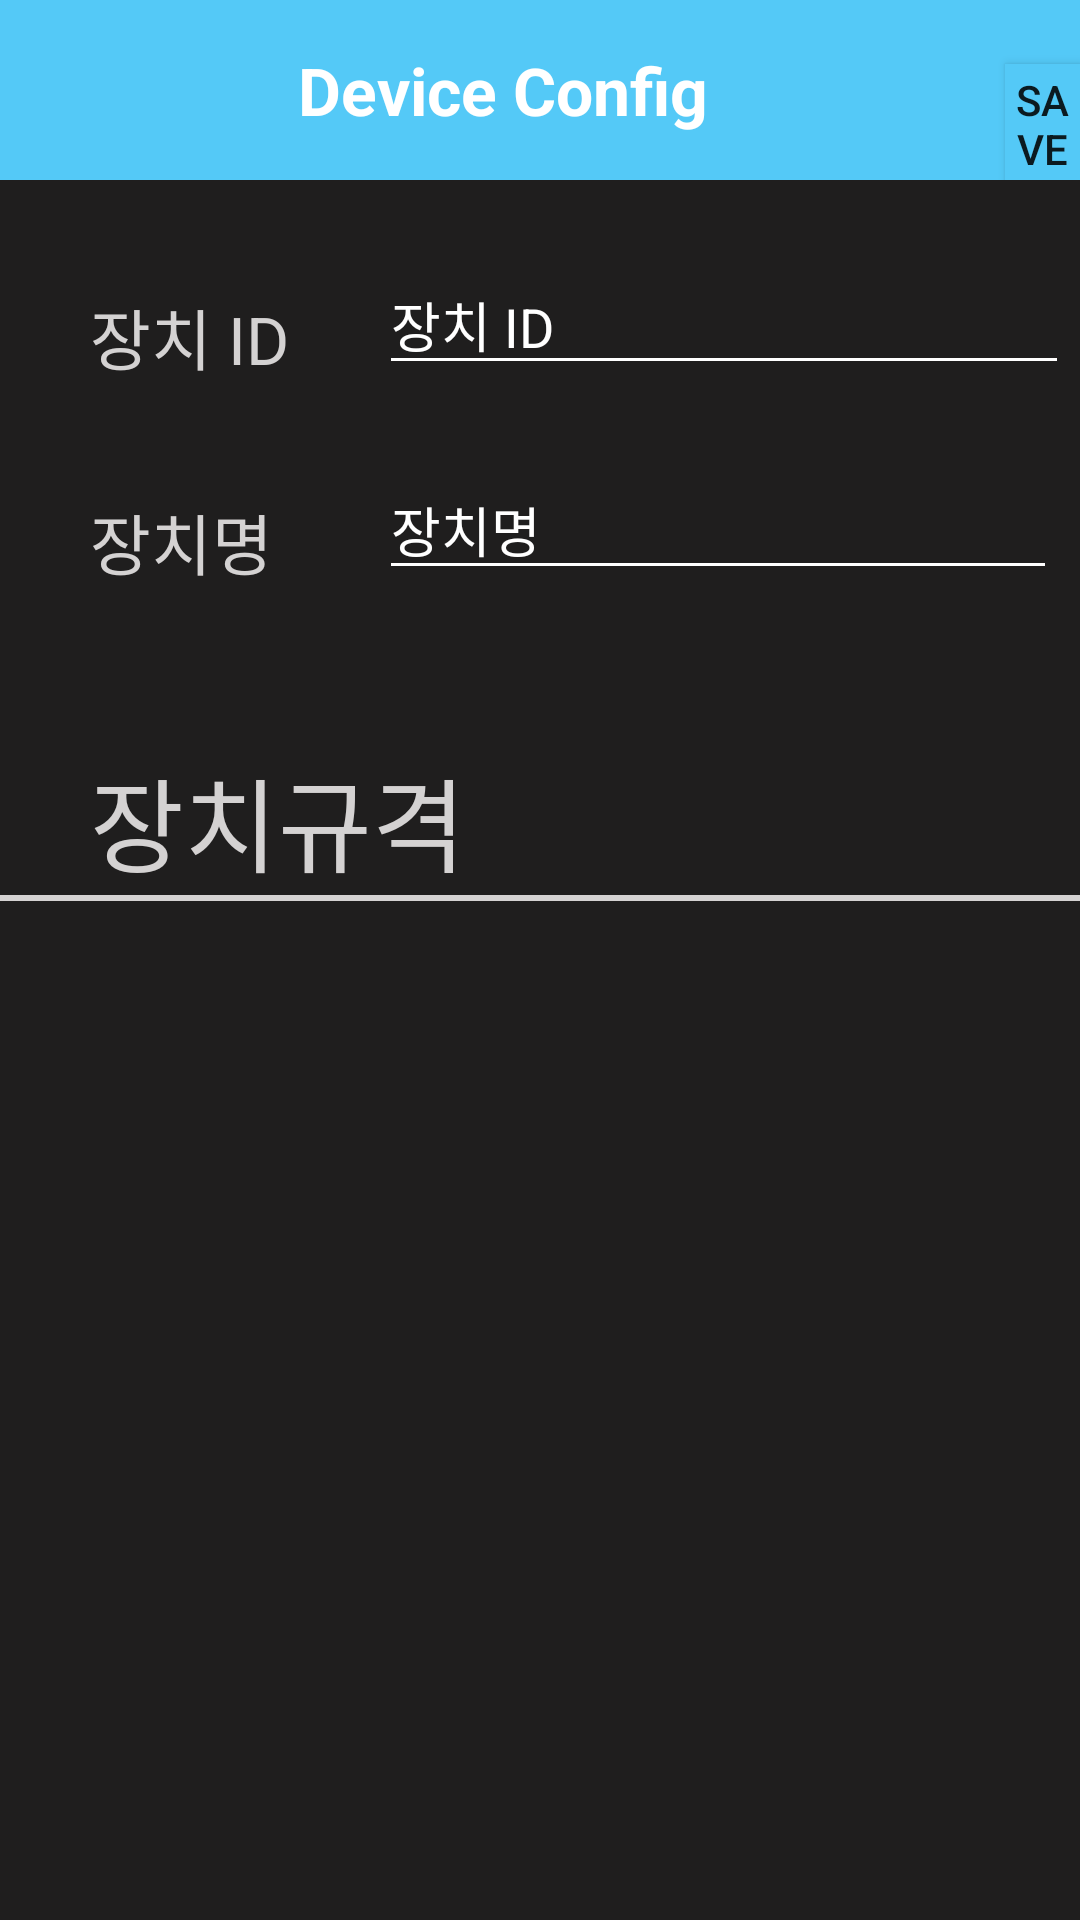

Write the Android layout XML for this screen, with the resource values it uses.
<!-- AndroidManifest.xml: application theme AppTheme -->
<!-- res/layout/activity_deviceconfig.xml -->
<?xml version="1.0" encoding="utf-8"?>

<androidx.constraintlayout.widget.ConstraintLayout xmlns:android="http://schemas.android.com/apk/res/android"
    xmlns:app="http://schemas.android.com/apk/res-auto"
    xmlns:tools="http://schemas.android.com/tools"
    android:layout_width="match_parent"
    android:layout_height="match_parent"
    android:background="#1f1e1e"
    tools:context=".StartActivity">

    <LinearLayout
        android:id="@+id/liearlayout"
        android:layout_width="0dp"
        android:layout_height="wrap_content"
        android:background="#54c9f7"
        android:orientation="horizontal"
        app:layout_constraintEnd_toEndOf="parent"
        app:layout_constraintStart_toStartOf="parent"
        app:layout_constraintTop_toTopOf="parent"
        tools:ignore="MissingConstraints">

        <TextView
            android:layout_width="350dp"
            android:layout_height="60dp"
            android:layout_weight="1"
            android:gravity="center"
            android:text="Device Config"
            android:textAppearance="@style/TextAppearance.AppCompat.Large"
            android:textStyle="bold"
            android:textColor="#ffffff">
        </TextView>

        <Button
            android:id="@+id/btn_save"
            android:layout_width="40dp"
            android:layout_height="40dp"
            android:layout_weight="1"
            android:background="#54c9f7"
            android:text="Save" />

    </LinearLayout>

    <LinearLayout
        android:id="@+id/linearLayout"
        android:layout_width="0dp"
        android:layout_height="wrap_content"
        android:orientation="vertical"
        app:layout_constraintEnd_toEndOf="parent"
        app:layout_constraintHorizontal_bias="0.0"
        app:layout_constraintStart_toStartOf="parent"
        app:layout_constraintTop_toBottomOf="@+id/liearlayout">

        <LinearLayout
            android:layout_width="wrap_content"
            android:layout_height="match_parent"
            android:orientation="horizontal">

            <LinearLayout
                android:layout_width="match_parent"
                android:layout_height="wrap_content"
                android:orientation="vertical">

                <TextView
                    android:id="@+id/textid"
                    android:layout_width="wrap_content"
                    android:layout_height="wrap_content"
                    android:layout_marginStart="30dp"
                    android:layout_marginLeft="30dp"
                    android:layout_marginTop="36dp"
                    android:layout_marginEnd="30dp"
                    android:layout_marginRight="30dp"
                    android:text="장치 ID"
                    android:textAppearance="@style/TextAppearance.AppCompat.Large"
                    android:textColor="#d4d2d2" />

                <TextView
                    android:id="@+id/textname"
                    android:layout_width="wrap_content"
                    android:layout_height="wrap_content"
                    android:layout_marginStart="30dp"
                    android:layout_marginLeft="30dp"
                    android:layout_marginTop="36dp"
                    android:layout_marginEnd="30dp"
                    android:layout_marginRight="30dp"
                    android:text="장치명"
                    android:textAppearance="@style/TextAppearance.AppCompat.Large"
                    android:textColor="#d4d2d2" />
            </LinearLayout>


            <LinearLayout
                android:layout_width="match_parent"
                android:layout_height="wrap_content"
                android:orientation="vertical">

                <EditText
                    android:id="@+id/setdeviceid"
                    android:layout_width="230dp"
                    android:layout_height="wrap_content"
                    android:layout_marginTop="25dp"
                    android:backgroundTint="#ffffff"
                    android:hint="장치 ID"
                    android:inputType="textPersonName"
                    android:textColor="#ffffff"
                    android:textColorHint="#ffffff" />

                <EditText
                    android:id="@+id/setdevicename"
                    android:layout_width="226dp"
                    android:layout_height="wrap_content"
                    android:layout_marginTop="25dp"
                    android:backgroundTint="#ffffff"
                    android:hint="장치명"
                    android:inputType="textPersonName"
                    android:textColor="#ffffff"
                    android:textColorHint="#ffffff" />
            </LinearLayout>

        </LinearLayout>

        <LinearLayout
            android:layout_width="match_parent"
            android:layout_height="wrap_content"
            android:orientation="vertical">

            <TextView
                android:id="@+id/textdevice"
                android:layout_width="wrap_content"
                android:layout_height="wrap_content"
                android:layout_marginStart="30dp"
                android:layout_marginLeft="24dp"
                android:layout_marginTop="52dp"
                android:text="장치규격"
                android:textAppearance="@style/TextAppearance.AppCompat.Display1"
                android:textColor="#d4d2d2" />

            <View
                android:id="@+id/view"
                android:layout_width="370dp"
                android:layout_height="2dp"
                android:layout_gravity="center"
                android:background="#d4d2d2"></View>
        </LinearLayout>
    </LinearLayout>
</androidx.constraintlayout.widget.ConstraintLayout>
<!-- resources referenced by this layout -->
<resources>
  <style name="AppTheme" parent="Theme.AppCompat.Light.DarkActionBar">
          
          <item name="colorPrimary">@color/colorPrimary</item>
          <item name="colorPrimaryDark">@color/colorPrimaryDark</item>
          <item name="colorAccent">@color/colorAccent</item>
          <item name="windowActionBar">false</item> 
          <item name="windowNoTitle">true</item> 
      </style>
  <!-- not gathered from this repository: default colours our renderer supplied (Android Studio template values) -->
  <color name="colorPrimary">#FF6200EE</color>
  <color name="colorPrimaryDark">#FF3700B3</color>
  <color name="colorAccent">#FF03DAC5</color>
</resources>
